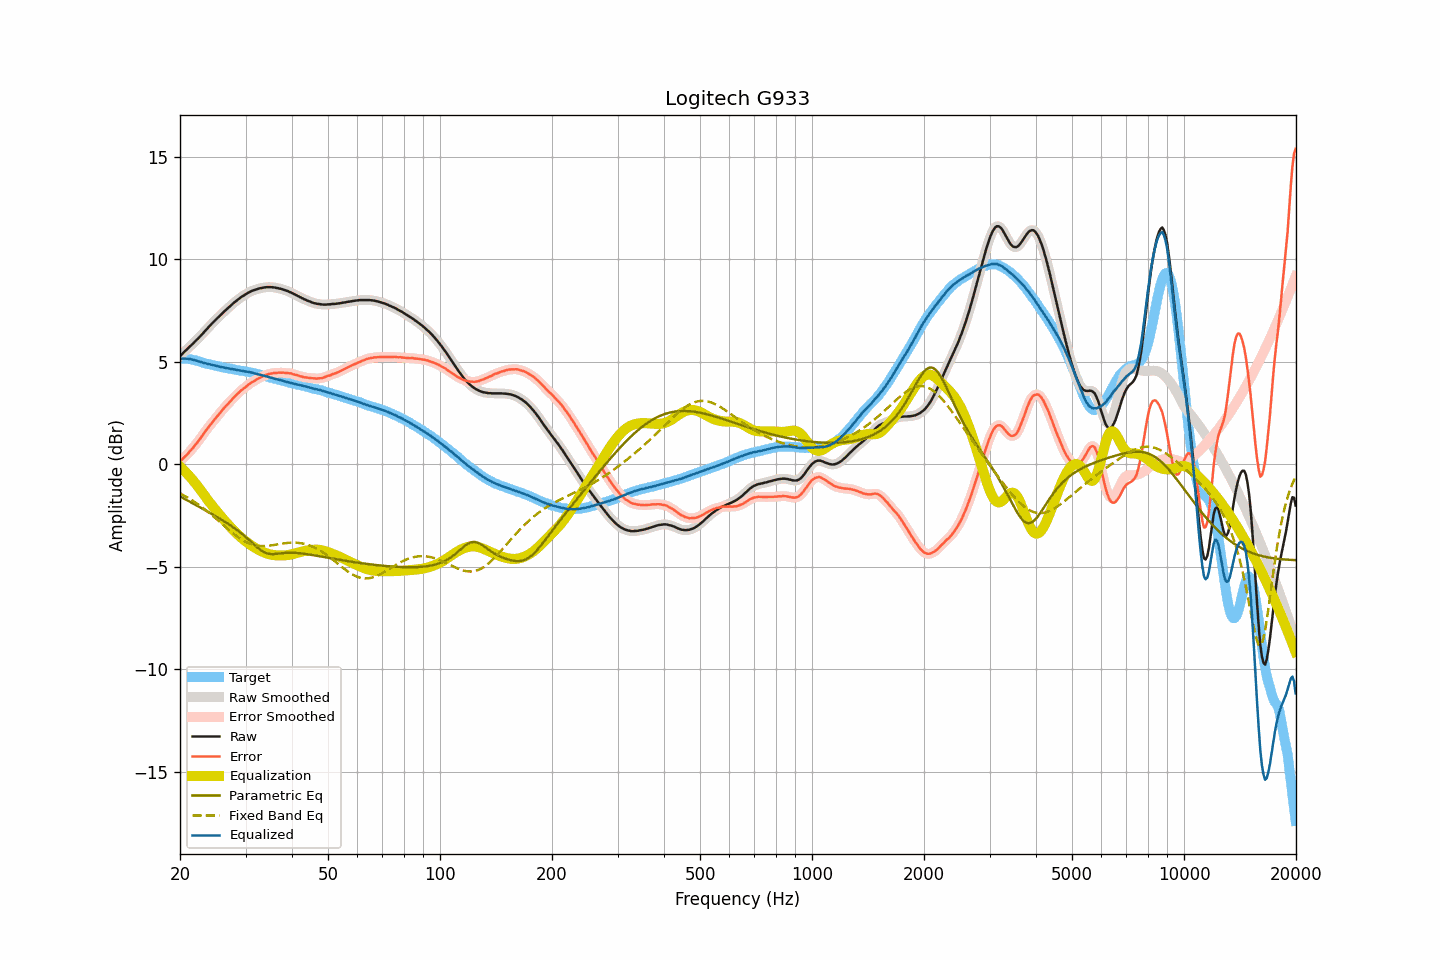

Source data for this figure (header and first rows):
frequency, raw, smoothed, error, error_smoothed, equalization, parametric_eq, fixed_band_eq, equalized_raw, equalized_smoothed, target
20.00, 5.27, 5.27, 0.13, 0.13, -0.13, -1.58, -1.43, 5.14, 5.14, 5.14
20.20, 5.34, 5.34, 0.20, 0.20, -0.20, -1.62, -1.47, 5.14, 5.14, 5.14
20.40, 5.42, 5.42, 0.28, 0.28, -0.28, -1.66, -1.51, 5.14, 5.14, 5.14
20.61, 5.50, 5.49, 0.36, 0.35, -0.35, -1.70, -1.56, 5.14, 5.14, 5.14
20.81, 5.57, 5.57, 0.43, 0.44, -0.43, -1.75, -1.60, 5.14, 5.14, 5.14
21.02, 5.65, 5.65, 0.51, 0.52, -0.52, -1.79, -1.65, 5.13, 5.13, 5.14
21.23, 5.73, 5.72, 0.61, 0.60, -0.60, -1.83, -1.69, 5.13, 5.12, 5.12
21.44, 5.80, 5.80, 0.69, 0.70, -0.69, -1.87, -1.74, 5.11, 5.11, 5.11
21.66, 5.87, 5.87, 0.78, 0.79, -0.79, -1.92, -1.79, 5.08, 5.09, 5.09
21.87, 5.95, 5.95, 0.89, 0.88, -0.88, -1.96, -1.84, 5.07, 5.07, 5.07
22.09, 6.03, 6.03, 0.98, 0.98, -0.98, -2.00, -1.90, 5.05, 5.05, 5.05
22.31, 6.10, 6.11, 1.08, 1.08, -1.08, -2.05, -1.95, 5.02, 5.02, 5.02
22.54, 6.19, 6.19, 1.18, 1.18, -1.19, -2.09, -2.00, 5.00, 5.00, 5.00
22.76, 6.27, 6.27, 1.29, 1.29, -1.29, -2.13, -2.06, 4.98, 4.97, 4.98
22.99, 6.35, 6.35, 1.40, 1.40, -1.40, -2.18, -2.12, 4.95, 4.95, 4.95
23.22, 6.44, 6.44, 1.52, 1.51, -1.51, -2.22, -2.18, 4.93, 4.93, 4.92
23.45, 6.53, 6.53, 1.63, 1.62, -1.62, -2.26, -2.24, 4.91, 4.91, 4.90
23.69, 6.61, 6.61, 1.72, 1.73, -1.72, -2.31, -2.30, 4.89, 4.89, 4.89
23.92, 6.70, 6.70, 1.83, 1.83, -1.82, -2.35, -2.37, 4.88, 4.87, 4.87
24.16, 6.78, 6.78, 1.92, 1.92, -1.93, -2.40, -2.43, 4.85, 4.85, 4.86
24.40, 6.86, 6.86, 2.02, 2.02, -2.03, -2.44, -2.50, 4.83, 4.84, 4.84
24.65, 6.94, 6.94, 2.12, 2.12, -2.12, -2.49, -2.56, 4.82, 4.82, 4.82
24.89, 7.02, 7.02, 2.23, 2.22, -2.22, -2.53, -2.63, 4.80, 4.80, 4.80
25.14, 7.10, 7.10, 2.32, 2.31, -2.32, -2.58, -2.70, 4.78, 4.78, 4.78
25.39, 7.17, 7.17, 2.41, 2.41, -2.41, -2.63, -2.77, 4.76, 4.76, 4.76
25.65, 7.25, 7.25, 2.50, 2.50, -2.51, -2.67, -2.84, 4.74, 4.74, 4.75
25.91, 7.33, 7.33, 2.61, 2.60, -2.60, -2.72, -2.91, 4.73, 4.73, 4.72
26.16, 7.40, 7.40, 2.69, 2.69, -2.69, -2.77, -2.97, 4.71, 4.71, 4.71
26.43, 7.48, 7.48, 2.78, 2.78, -2.78, -2.82, -3.04, 4.70, 4.70, 4.70
26.69, 7.55, 7.55, 2.87, 2.87, -2.87, -2.87, -3.11, 4.68, 4.68, 4.68
26.96, 7.62, 7.62, 2.95, 2.95, -2.95, -2.92, -3.18, 4.67, 4.67, 4.67
27.23, 7.69, 7.69, 3.03, 3.03, -3.04, -2.97, -3.25, 4.65, 4.65, 4.66
27.50, 7.76, 7.76, 3.11, 3.12, -3.12, -3.02, -3.31, 4.64, 4.64, 4.64
27.77, 7.83, 7.83, 3.21, 3.20, -3.21, -3.08, -3.38, 4.62, 4.62, 4.62
28.05, 7.90, 7.90, 3.29, 3.29, -3.29, -3.13, -3.44, 4.61, 4.61, 4.61
28.33, 7.96, 7.96, 3.37, 3.37, -3.36, -3.19, -3.50, 4.60, 4.60, 4.59
28.62, 8.02, 8.02, 3.44, 3.44, -3.44, -3.25, -3.56, 4.58, 4.58, 4.58
28.90, 8.08, 8.08, 3.51, 3.52, -3.51, -3.31, -3.61, 4.57, 4.57, 4.57
29.19, 8.14, 8.14, 3.59, 3.58, -3.58, -3.37, -3.67, 4.56, 4.55, 4.55
29.48, 8.19, 8.19, 3.65, 3.65, -3.65, -3.43, -3.71, 4.54, 4.54, 4.54
29.78, 8.24, 8.24, 3.71, 3.71, -3.71, -3.50, -3.76, 4.52, 4.53, 4.53
30.08, 8.29, 8.29, 3.77, 3.77, -3.78, -3.56, -3.80, 4.51, 4.51, 4.52
30.38, 8.34, 8.34, 3.84, 3.83, -3.84, -3.63, -3.84, 4.50, 4.50, 4.50
30.68, 8.38, 8.38, 3.89, 3.90, -3.89, -3.70, -3.87, 4.49, 4.49, 4.49
30.99, 8.42, 8.42, 3.95, 3.95, -3.95, -3.77, -3.90, 4.47, 4.47, 4.46
31.30, 8.46, 8.45, 4.01, 4.00, -4.00, -3.85, -3.93, 4.46, 4.45, 4.45
31.61, 8.48, 8.48, 4.04, 4.05, -4.05, -3.92, -3.95, 4.43, 4.43, 4.44
31.93, 8.51, 8.51, 4.09, 4.09, -4.10, -3.99, -3.97, 4.41, 4.41, 4.42
32.24, 8.53, 8.53, 4.15, 4.14, -4.14, -4.06, -3.98, 4.39, 4.39, 4.38
32.57, 8.56, 8.56, 4.19, 4.19, -4.18, -4.12, -3.99, 4.37, 4.37, 4.37
32.89, 8.58, 8.58, 4.22, 4.22, -4.22, -4.18, -4.00, 4.36, 4.35, 4.36
33.22, 8.59, 8.59, 4.26, 4.26, -4.26, -4.24, -4.00, 4.33, 4.33, 4.33
33.55, 8.61, 8.61, 4.30, 4.30, -4.30, -4.29, -4.00, 4.31, 4.31, 4.31
33.89, 8.62, 8.62, 4.33, 4.33, -4.33, -4.32, -4.00, 4.29, 4.29, 4.29
34.23, 8.63, 8.63, 4.36, 4.36, -4.36, -4.35, -3.99, 4.27, 4.27, 4.27
34.57, 8.63, 8.63, 4.38, 4.39, -4.38, -4.37, -3.98, 4.25, 4.25, 4.24
34.92, 8.63, 8.63, 4.41, 4.41, -4.40, -4.39, -3.97, 4.23, 4.23, 4.22
35.27, 8.63, 8.63, 4.42, 4.42, -4.42, -4.39, -3.96, 4.21, 4.21, 4.21
35.62, 8.62, 8.62, 4.43, 4.43, -4.43, -4.39, -3.95, 4.19, 4.19, 4.18
35.97, 8.61, 8.61, 4.45, 4.44, -4.44, -4.39, -3.94, 4.16, 4.16, 4.16
... 635 more rows
